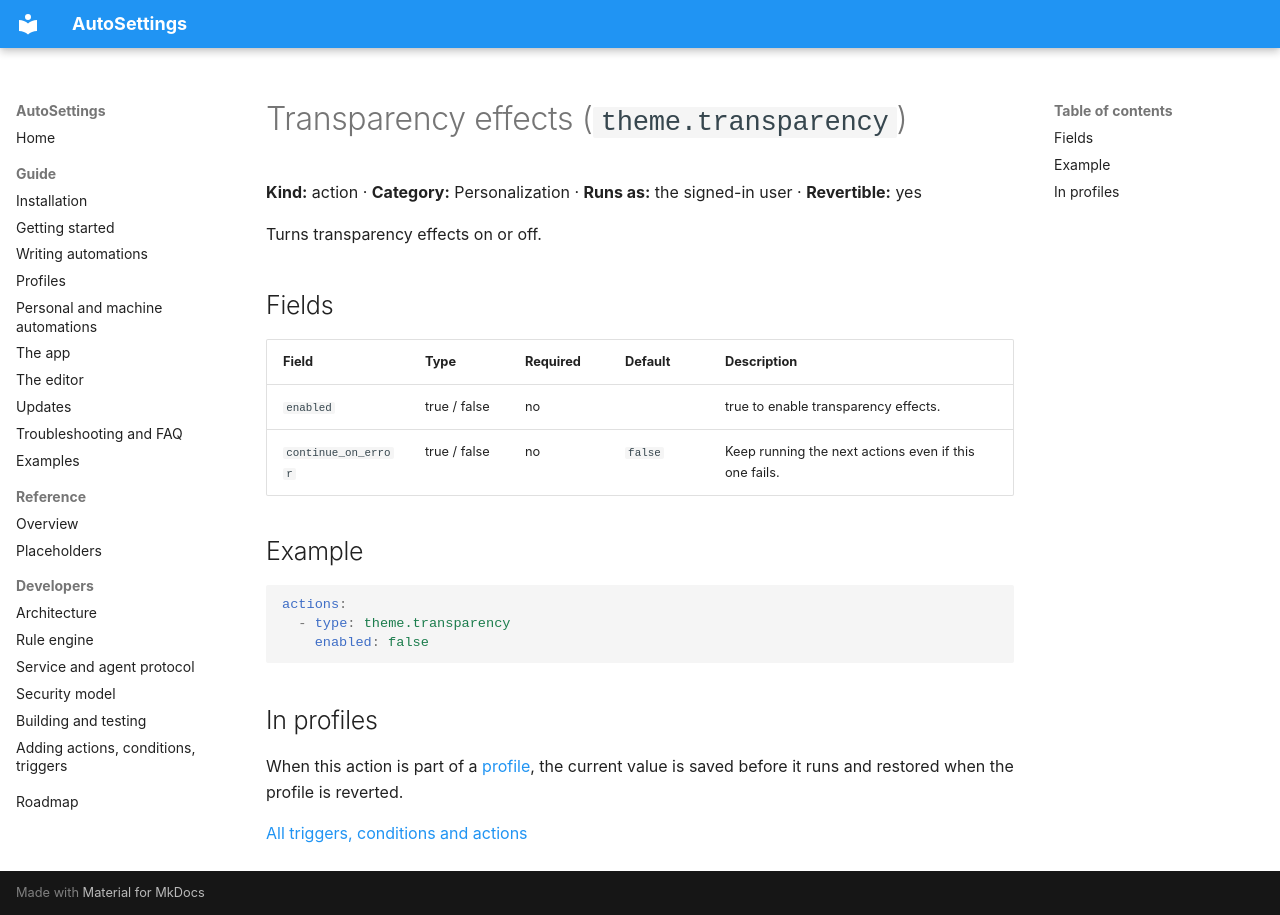

repository: Samet1771/AutoSettings · page: reference/actions/theme.transparency/index.html · generator: mkdocs

<!-- Generated by AutoSettings.DocGen from the component catalog. Do not edit by hand: run `dotnet run --project src/AutoSettings.DocGen`. -->

# Transparency effects (`theme.transparency`)

**Kind:** action · **Category:** Personalization · **Runs as:** the signed-in user · **Revertible:** yes

Turns transparency effects on or off.

## Fields

| Field | Type | Required | Default | Description |
|---|---|---|---|---|
| `enabled` | true / false | no |  | true to enable transparency effects. |
| `continue_on_error` | true / false | no | `false` | Keep running the next actions even if this one fails. |

## Example

```yaml
actions:
  - type: theme.transparency
    enabled: false
```

## In profiles

When this action is part of a [profile](../../guide/profiles.md), the current value is saved before it runs and
restored when the profile is reverted.

[All triggers, conditions and actions](../index.md)
